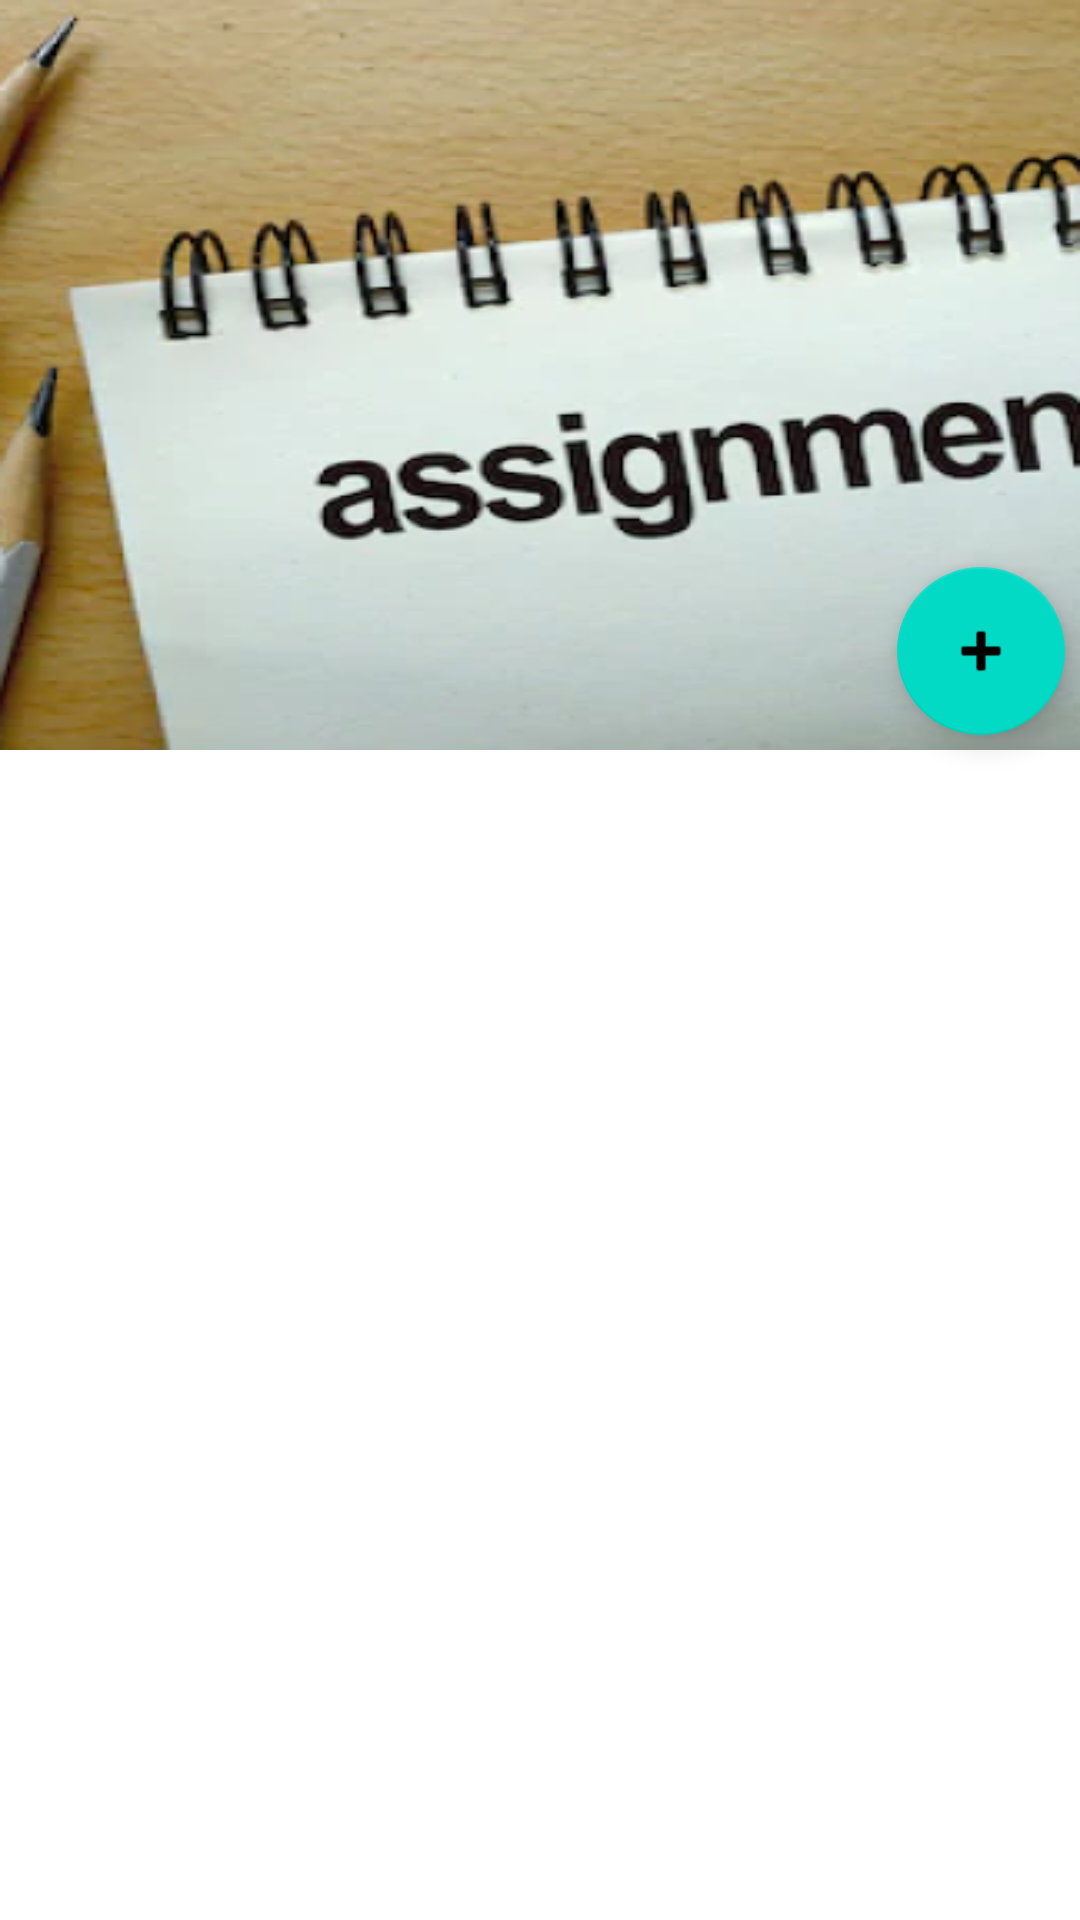

Reconstruct the res/layout file that produces this screen, plus the resources it refers to.
<!-- AndroidManifest.xml: application theme Theme.VirtualAssistant -->
<!-- res/layout/fragment_assignments.xml -->
<?xml version="1.0" encoding="utf-8"?>
<RelativeLayout xmlns:android="http://schemas.android.com/apk/res/android"
    xmlns:tools="http://schemas.android.com/tools"
    android:layout_width="match_parent"
    android:layout_height="match_parent"
    tools:context=".AssignmentsFragment">

        <androidx.constraintlayout.widget.ConstraintLayout
            android:id="@+id/topFrameAssignments"
            android:layout_width="match_parent"
            android:layout_height="250dp"
            android:background="@mipmap/assignments_image_foreground">

        </androidx.constraintlayout.widget.ConstraintLayout>

        <androidx.recyclerview.widget.RecyclerView
            android:id="@+id/assignmentRecyclerView"
            android:layout_width="match_parent"
            android:layout_height="match_parent"
            android:background="@android:color/white"
            android:padding="4dp"
            android:scrollbars="vertical"
            android:layout_below="@+id/topFrameAssignments"/>

        <com.google.android.material.floatingactionbutton.FloatingActionButton
            android:id="@+id/assignmentFloatingActionButton"
            android:layout_width="wrap_content"
            android:layout_height="wrap_content"
            android:layout_alignBottom="@+id/topFrameAssignments"
            android:layout_alignParentEnd="true"
            android:layout_marginBottom="5dp"
            android:layout_marginRight="5dp"
            android:clickable="true"
            android:src="@android:drawable/ic_input_add" />

</RelativeLayout>
<!-- resources referenced by this layout -->
<resources>
  <!-- mipmap assignments_image_foreground: png bitmap (mipmap-hdpi, 54181 bytes) -->
  <style name="Theme.VirtualAssistant" parent="Theme.MaterialComponents.DayNight.DarkActionBar">
          
          <item name="colorPrimary">@color/purple_500</item>
          <item name="colorPrimaryVariant">@color/purple_700</item>
          <item name="colorOnPrimary">@color/white</item>
          
          <item name="colorSecondary">@color/teal_200</item>
          <item name="colorSecondaryVariant">@color/teal_700</item>
          <item name="colorOnSecondary">@color/black</item>
          
          <item name="android:statusBarColor" tools:targetApi="l">?attr/colorPrimaryVariant</item>
          
      </style>
  <!-- not gathered from this repository: default colours our renderer supplied (Android Studio template values) -->
  <color name="purple_500">#FF6200EE</color>
  <color name="purple_700">#FF3700B3</color>
  <color name="teal_200">#FF03DAC5</color>
  <color name="teal_700">#FF018786</color>
  <color name="black">#FF000000</color>
  <color name="white">#FFFFFFFF</color>
</resources>
